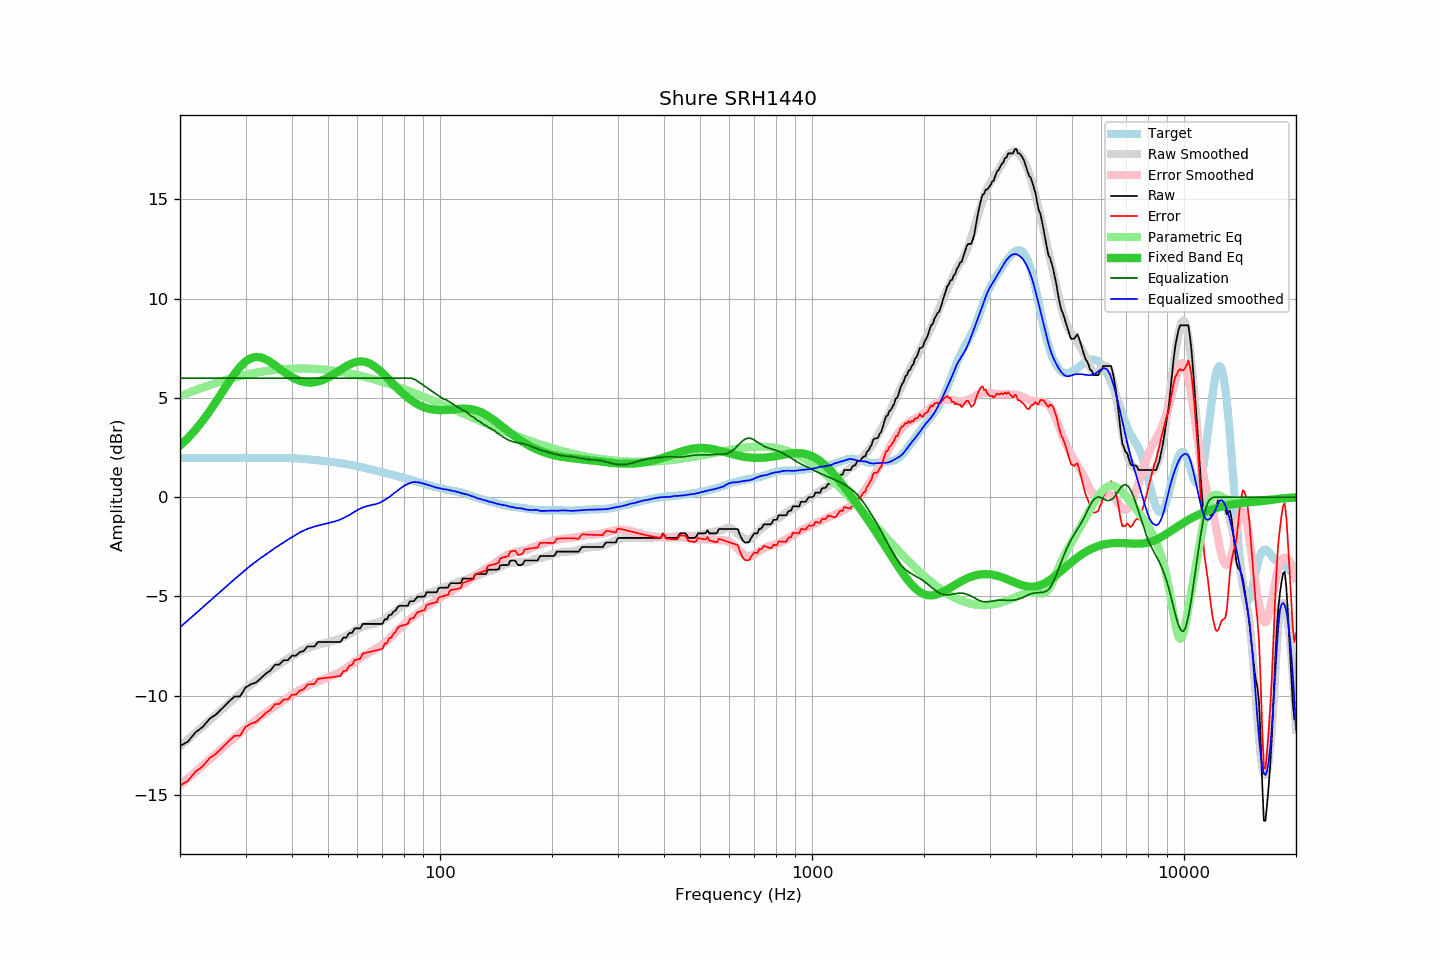

Source data for this figure (header and first rows):
frequency, raw, error, smoothed, error_smoothed, equalization, parametric_eq, equalized_raw, equalized_smoothed, target
20, -12.54, -14.52, -12.55, -14.51, 6.00, 2.60, -6.54, -6.55, 1.98
21, -12.31, -14.29, -12.20, -14.17, 6.00, 2.98, -6.31, -6.20, 1.98
22, -11.85, -13.83, -11.87, -13.84, 6.00, 3.39, -5.85, -5.87, 1.98
23, -11.58, -13.56, -11.55, -13.52, 6.00, 3.84, -5.58, -5.55, 1.98
24, -11.17, -13.15, -11.24, -13.21, 6.00, 4.32, -5.17, -5.24, 1.98
25, -10.94, -12.92, -10.95, -12.92, 6.00, 4.81, -4.94, -4.95, 1.98
26, -10.63, -12.61, -10.67, -12.64, 6.00, 5.31, -4.63, -4.67, 1.98
27, -10.32, -12.30, -10.40, -12.37, 6.00, 5.78, -4.32, -4.40, 1.98
28, -10.04, -12.02, -10.14, -12.11, 6.00, 6.21, -4.04, -4.14, 1.98
29, -10.03, -12.01, -9.89, -11.87, 6.00, 6.57, -4.03, -3.89, 1.98
30, -9.59, -11.57, -9.66, -11.64, 6.00, 6.83, -3.59, -3.66, 1.98
31, -9.42, -11.40, -9.44, -11.43, 6.00, 7.00, -3.42, -3.44, 1.98
32, -9.34, -11.32, -9.25, -11.23, 6.00, 7.06, -3.34, -3.25, 1.98
33, -9.12, -11.11, -9.06, -11.04, 6.00, 7.04, -3.12, -3.06, 1.99
34, -8.89, -10.88, -8.89, -10.86, 6.00, 6.95, -2.89, -2.89, 1.99
35, -8.73, -10.72, -8.72, -10.69, 6.00, 6.81, -2.73, -2.72, 1.99
36, -8.44, -10.43, -8.56, -10.53, 6.00, 6.65, -2.44, -2.56, 1.99
37, -8.43, -10.42, -8.42, -10.38, 6.00, 6.48, -2.43, -2.42, 1.99
38, -8.21, -10.19, -8.28, -10.23, 6.00, 6.32, -2.21, -2.28, 1.98
39, -8.21, -10.19, -8.13, -10.09, 6.00, 6.17, -2.21, -2.13, 1.98
40, -7.98, -9.95, -8.02, -9.96, 6.00, 6.04, -1.98, -2.02, 1.97
41, -7.98, -9.94, -7.89, -9.83, 6.00, 5.94, -1.98, -1.89, 1.96
42, -7.80, -9.74, -7.78, -9.72, 6.00, 5.86, -1.80, -1.78, 1.94
43, -7.75, -9.68, -7.68, -9.61, 6.00, 5.81, -1.75, -1.68, 1.93
44, -7.52, -9.43, -7.60, -9.51, 6.00, 5.78, -1.52, -1.60, 1.91
45, -7.52, -9.42, -7.54, -9.42, 6.00, 5.78, -1.52, -1.54, 1.90
46, -7.52, -9.40, -7.48, -9.34, 6.00, 5.79, -1.52, -1.48, 1.88
47, -7.29, -9.15, -7.43, -9.27, 6.00, 5.83, -1.29, -1.43, 1.86
48, -7.29, -9.13, -7.39, -9.20, 6.00, 5.88, -1.29, -1.39, 1.84
49, -7.29, -9.11, -7.35, -9.14, 6.00, 5.95, -1.29, -1.35, 1.82
50, -7.29, -9.09, -7.31, -9.08, 6.00, 6.03, -1.29, -1.31, 1.80
51, -7.29, -9.07, -7.26, -9.01, 6.00, 6.12, -1.29, -1.26, 1.78
52, -7.29, -9.05, -7.23, -8.94, 6.00, 6.21, -1.29, -1.23, 1.76
53, -7.29, -9.03, -7.18, -8.87, 6.00, 6.31, -1.29, -1.18, 1.74
54, -7.29, -9.00, -7.12, -8.79, 6.00, 6.41, -1.29, -1.12, 1.71
55, -7.07, -8.76, -7.05, -8.70, 6.00, 6.51, -1.07, -1.05, 1.69
56, -7.07, -8.74, -6.97, -8.60, 6.00, 6.60, -1.07, -0.97, 1.67
57, -6.84, -8.48, -6.90, -8.50, 6.00, 6.68, -0.84, -0.90, 1.64
58, -6.84, -8.46, -6.81, -8.40, 6.00, 6.74, -0.84, -0.81, 1.62
59, -6.61, -8.20, -6.73, -8.30, 6.00, 6.79, -0.61, -0.73, 1.59
60, -6.61, -8.17, -6.64, -8.20, 6.00, 6.82, -0.61, -0.64, 1.56
61, -6.61, -8.14, -6.58, -8.11, 6.00, 6.84, -0.61, -0.58, 1.53
62, -6.38, -7.88, -6.52, -8.02, 6.00, 6.83, -0.38, -0.52, 1.50
63, -6.38, -7.85, -6.47, -7.94, 6.00, 6.81, -0.38, -0.47, 1.47
64, -6.38, -7.81, -6.43, -7.86, 6.00, 6.77, -0.38, -0.43, 1.43
65, -6.38, -7.78, -6.41, -7.79, 6.00, 6.72, -0.38, -0.41, 1.40
66, -6.38, -7.75, -6.38, -7.73, 6.00, 6.64, -0.38, -0.38, 1.37
67, -6.38, -7.72, -6.36, -7.66, 6.00, 6.56, -0.38, -0.36, 1.34
68, -6.38, -7.69, -6.32, -7.59, 6.00, 6.47, -0.38, -0.32, 1.31
69, -6.38, -7.67, -6.27, -7.51, 6.00, 6.36, -0.38, -0.27, 1.29
70, -6.38, -7.64, -6.21, -7.42, 6.00, 6.26, -0.38, -0.21, 1.26
71, -6.15, -7.38, -6.14, -7.33, 6.00, 6.14, -0.15, -0.14, 1.23
72, -6.15, -7.35, -6.07, -7.23, 6.00, 6.03, -0.15, -0.07, 1.20
73, -5.93, -7.10, -5.99, -7.13, 6.00, 5.91, 0.07, 0.01, 1.17
74, -5.93, -7.07, -5.91, -7.02, 6.00, 5.80, 0.07, 0.09, 1.14
75, -5.76, -6.87, -5.82, -6.91, 6.00, 5.69, 0.24, 0.18, 1.11
76, -5.70, -6.78, -5.74, -6.80, 6.00, 5.58, 0.30, 0.26, 1.08
77, -5.52, -6.58, -5.66, -6.69, 6.00, 5.47, 0.48, 0.34, 1.06
78, -5.47, -6.50, -5.58, -6.59, 6.00, 5.37, 0.53, 0.42, 1.03
79, -5.47, -6.47, -5.50, -6.49, 6.00, 5.27, 0.53, 0.50, 1.00
... 553 more rows
